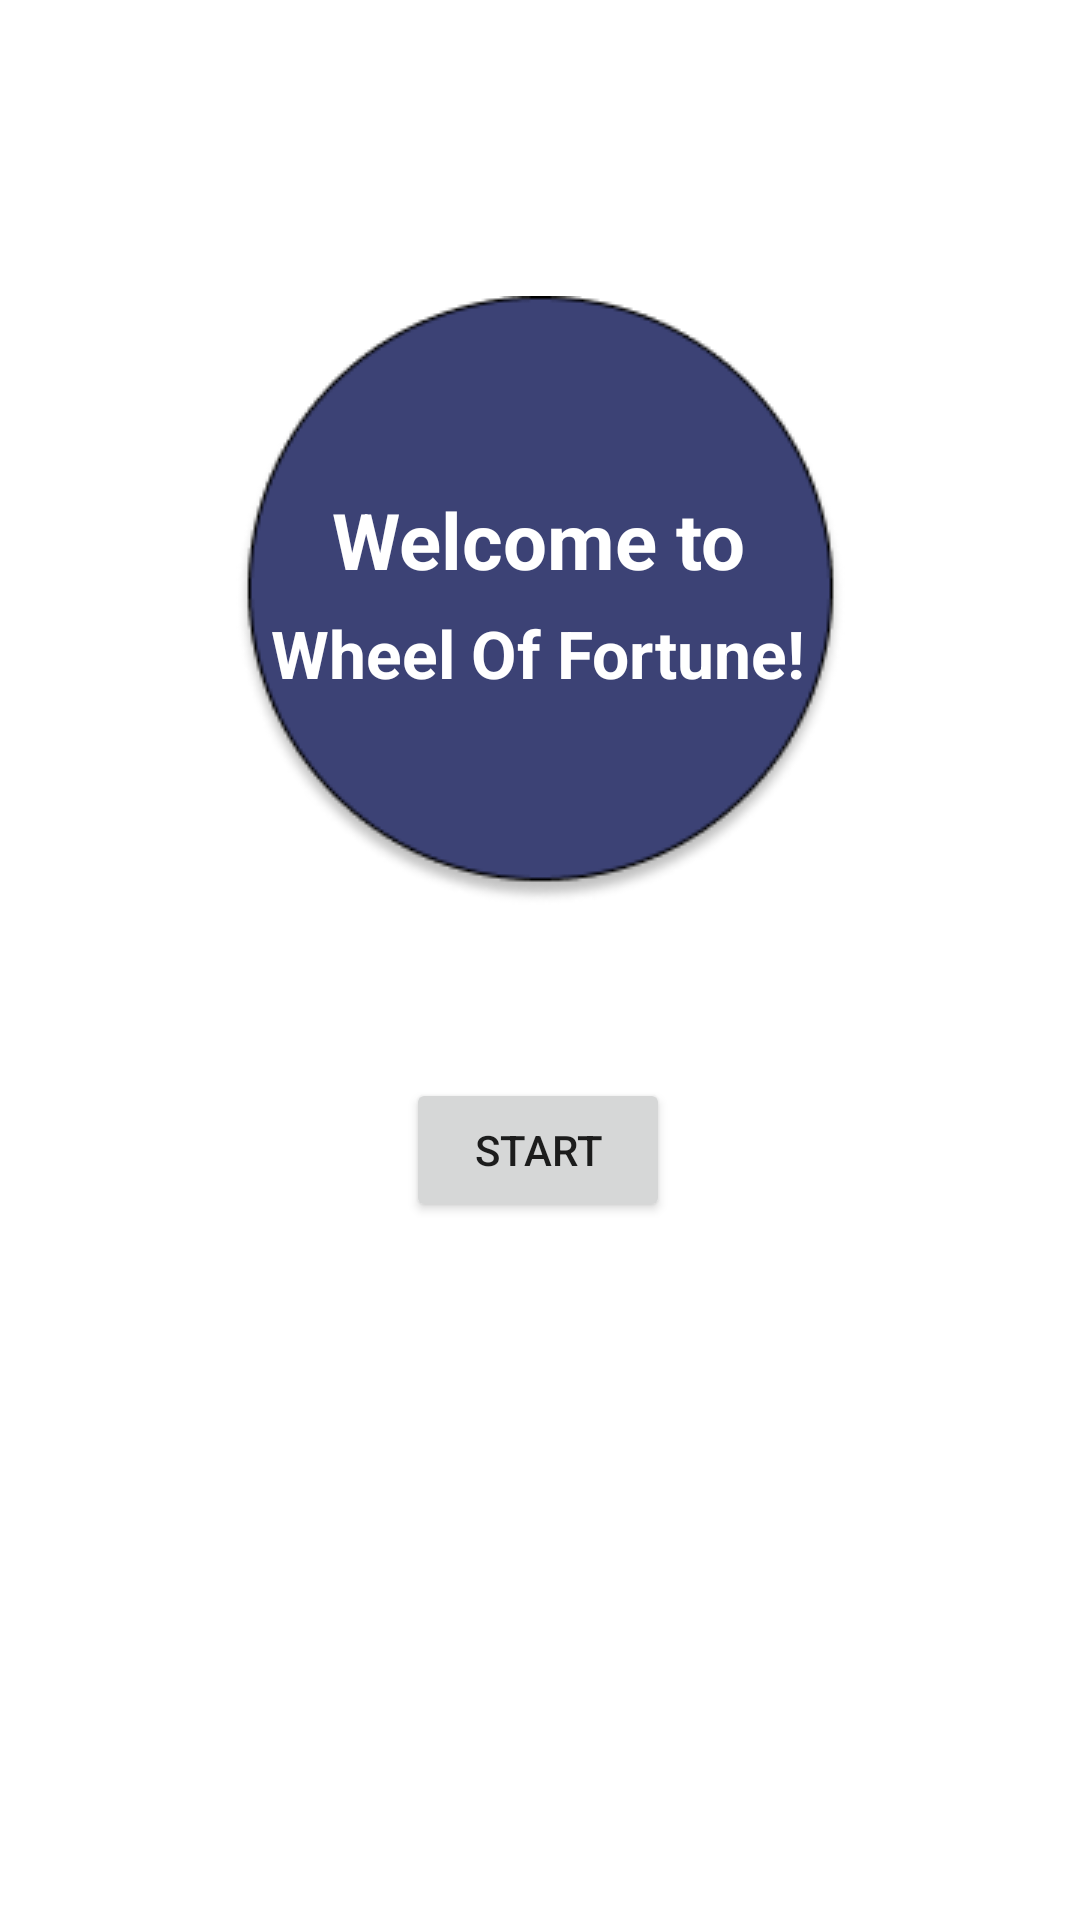

Here is an Android app screen rendered from its layout file. Give the layout XML and the strings, colors and styles it references.
<!-- AndroidManifest.xml: application theme Theme.Wheel -->
<!-- res/layout/start_screen.xml -->
<?xml version="1.0" encoding="utf-8"?>
<androidx.constraintlayout.widget.ConstraintLayout
    xmlns:android="http://schemas.android.com/apk/res/android"
    xmlns:tools="http://schemas.android.com/tools"
    xmlns:app="http://schemas.android.com/apk/res-auto"
    android:layout_width="match_parent"
    android:layout_height="match_parent"
    tools:context=".UI.StartScreen"
    android:background="@drawable/background_start"
  >

    <ImageView
        android:id="@+id/imageView2"
        android:layout_width="wrap_content"
        android:layout_height="wrap_content"
        app:layout_constraintBottom_toTopOf="@+id/playButton"
        app:layout_constraintEnd_toEndOf="parent"
        app:layout_constraintStart_toStartOf="parent"
        app:layout_constraintTop_toTopOf="parent"
        app:layout_constraintVertical_bias="0.632"
        app:srcCompat="@drawable/logo" />

    <TextView
        android:id="@+id/title1"
        android:layout_width="wrap_content"
        android:layout_height="wrap_content"
        android:text="Welcome to"
        android:textColor="@color/white"
        android:textSize="26dp"
        android:textStyle="bold"
        app:layout_constraintBottom_toTopOf="@+id/playButton"
        app:layout_constraintEnd_toEndOf="parent"
        app:layout_constraintHorizontal_bias="0.498"
        app:layout_constraintLeft_toLeftOf="parent"
        app:layout_constraintRight_toRightOf="parent"
        app:layout_constraintStart_toStartOf="parent"
        app:layout_constraintTop_toTopOf="parent" />

    <TextView
        android:id="@+id/title2"
        android:layout_width="wrap_content"
        android:layout_height="wrap_content"
        android:text="Wheel Of Fortune!"
        android:textColor="@color/white"
        android:textSize="22dp"
        android:textStyle="bold"
        app:layout_constraintBottom_toTopOf="@+id/playButton"
        app:layout_constraintEnd_toEndOf="parent"
        app:layout_constraintHorizontal_bias="0.497"
        app:layout_constraintLeft_toLeftOf="parent"
        app:layout_constraintRight_toRightOf="parent"
        app:layout_constraintStart_toStartOf="parent"
        app:layout_constraintTop_toTopOf="parent"
        app:layout_constraintVertical_bias="0.615" />

    <Button
        android:id="@+id/playButton"
        android:layout_width="wrap_content"
        android:layout_height="wrap_content"
        android:text="START"
        app:layout_constraintBottom_toBottomOf="parent"
        app:layout_constraintEnd_toEndOf="parent"
        app:layout_constraintHorizontal_bias="0.498"
        app:layout_constraintStart_toStartOf="parent"
        app:layout_constraintTop_toTopOf="parent"
        app:layout_constraintVertical_bias="0.607" />




</androidx.constraintlayout.widget.ConstraintLayout>
<!-- resources referenced by this layout -->
<resources>
  <!-- drawable logo: png bitmap (drawable, 9173 bytes) -->
  <style name="Theme.Wheel" parent="Theme.MaterialComponents.DayNight.DarkActionBar">
          
          <item name="colorPrimary">@color/wheel_blue</item>
          <item name="colorPrimaryVariant">@color/letter_blue</item>
          <item name="colorOnPrimary">@color/white</item>
          
          <item name="colorSecondary">@color/teal_200</item>
          <item name="colorSecondaryVariant">@color/teal_700</item>
          <item name="colorOnSecondary">@color/black</item>
          
          <item name="android:statusBarColor" tools:targetApi="l">?attr/colorPrimaryVariant</item>
          
      </style>
  <!-- not gathered from this repository: default colours our renderer supplied (Android Studio template values) -->
  <color name="teal_200">#FF03DAC5</color>
  <color name="teal_700">#FF018786</color>
  <color name="black">#FF000000</color>
  <color name="white">#FFFFFFFF</color>
</resources>
